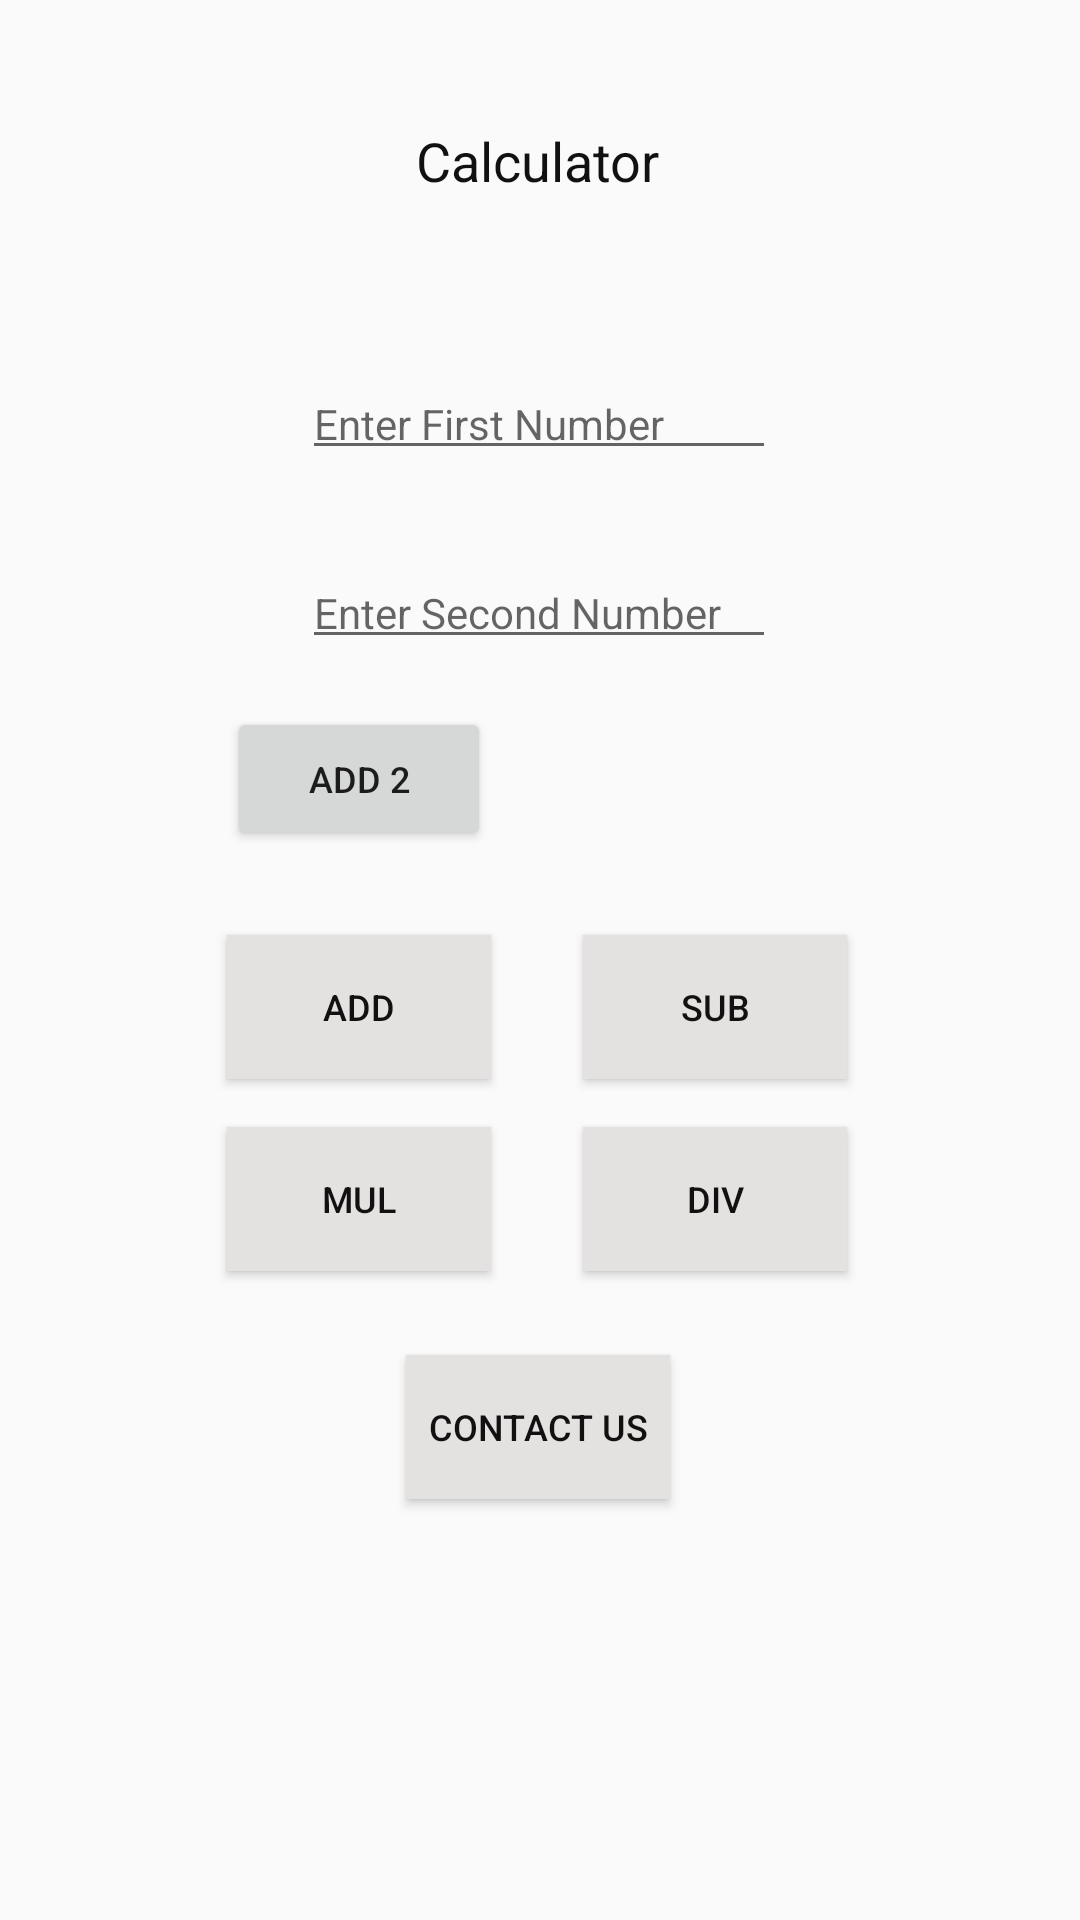

The Android layout XML behind this screen, and the referenced resources:
<!-- AndroidManifest.xml: application theme Theme.ActivityDemo -->
<!-- res/layout/activity_main.xml -->
<?xml version="1.0" encoding="utf-8"?>
<androidx.constraintlayout.widget.ConstraintLayout xmlns:android="http://schemas.android.com/apk/res/android"
    xmlns:app="http://schemas.android.com/apk/res-auto"
    xmlns:tools="http://schemas.android.com/tools"
    android:layout_width="match_parent"
    android:layout_height="match_parent"
    tools:context=".MainActivity">

    <TextView
        android:id="@+id/title"
        android:layout_width="wrap_content"
        android:layout_height="wrap_content"
        android:text="Calculator"
        android:textColor="#121111"
        android:textSize="18sp"
        app:layout_constraintBottom_toBottomOf="parent"
        app:layout_constraintEnd_toEndOf="parent"
        app:layout_constraintHorizontal_bias="0.498"
        app:layout_constraintLeft_toLeftOf="parent"
        app:layout_constraintRight_toRightOf="parent"
        app:layout_constraintStart_toStartOf="parent"
        app:layout_constraintTop_toTopOf="parent"
        app:layout_constraintVertical_bias="0.067" />

    <EditText
        android:id="@+id/num1"
        android:layout_width="158dp"
        android:layout_height="35dp"
        android:layout_marginTop="56dp"
        android:ems="10"
        android:hint="Enter First Number"
        android:inputType="number"
        android:textSize="14sp"
        app:layout_constraintEnd_toEndOf="parent"
        app:layout_constraintHorizontal_bias="0.498"
        app:layout_constraintStart_toStartOf="parent"
        app:layout_constraintTop_toBottomOf="@+id/title" />

    <EditText
        android:id="@+id/num2"
        android:layout_width="158dp"
        android:layout_height="35dp"
        android:layout_marginTop="28dp"
        android:ems="10"
        android:hint="Enter Second Number"
        android:inputType="number"
        android:textSize="14sp"
        app:layout_constraintEnd_toEndOf="parent"
        app:layout_constraintHorizontal_bias="0.498"
        app:layout_constraintStart_toStartOf="parent"
        app:layout_constraintTop_toBottomOf="@+id/num1" />

    <Button
        android:id="@+id/addButton"
        android:layout_width="wrap_content"
        android:layout_height="wrap_content"
        android:layout_marginTop="92dp"
        android:background="#EDE4E4"
        android:backgroundTint="#E4E1E1"
        android:onClick="calculate"
        android:text="ADD"
        android:textColor="#121010"
        android:textSize="12sp"
        app:layout_constraintEnd_toEndOf="parent"
        app:layout_constraintHorizontal_bias="0.278"
        app:layout_constraintStart_toStartOf="parent"
        app:layout_constraintTop_toBottomOf="@+id/num2" />

    <Button
        android:id="@+id/mulButton"
        android:layout_width="wrap_content"
        android:layout_height="wrap_content"
        android:layout_marginTop="16dp"
        android:background="#EDE4E4"
        android:backgroundTint="#E4E1E1"
        android:onClick="calculate"
        android:text="MUL"
        android:textColor="#121010"
        android:textSize="12sp"
        app:layout_constraintEnd_toEndOf="parent"
        app:layout_constraintHorizontal_bias="0.278"
        app:layout_constraintStart_toStartOf="parent"
        app:layout_constraintTop_toBottomOf="@+id/addButton" />

    <Button
        android:id="@+id/contactButton"
        android:layout_width="wrap_content"
        android:layout_height="wrap_content"
        android:layout_marginTop="232dp"
        android:background="#EDE4E4"
        android:backgroundTint="#E4E1E1"
        android:onClick="switchActivity"
        android:text="Contact Us"
        android:textColor="#121010"
        android:textSize="12sp"
        app:layout_constraintEnd_toEndOf="parent"
        app:layout_constraintHorizontal_bias="0.498"
        app:layout_constraintStart_toStartOf="parent"
        app:layout_constraintTop_toBottomOf="@+id/num2" />

    <Button
        android:id="@+id/subButton"
        android:layout_width="wrap_content"
        android:layout_height="wrap_content"
        android:layout_marginTop="92dp"
        android:background="#EDE4E4"
        android:backgroundTint="#E4E1E1"
        android:onClick="calculate"
        android:text="SUB"
        android:textColor="#121010"
        android:textSize="12sp"
        app:layout_constraintEnd_toEndOf="parent"
        app:layout_constraintHorizontal_bias="0.715"
        app:layout_constraintStart_toStartOf="parent"
        app:layout_constraintTop_toBottomOf="@+id/num2" />

    <Button
        android:id="@+id/divButton"
        android:layout_width="wrap_content"
        android:layout_height="wrap_content"
        android:layout_marginTop="16dp"
        android:background="#EDE4E4"
        android:backgroundTint="#E4E1E1"
        android:onClick="calculate"
        android:text="DIV"
        android:textColor="#121010"
        android:textSize="12sp"
        app:layout_constraintEnd_toEndOf="parent"
        app:layout_constraintHorizontal_bias="0.715"
        app:layout_constraintStart_toStartOf="parent"
        app:layout_constraintTop_toBottomOf="@+id/subButton" />

    <Button
        android:id="@+id/add2"
        android:layout_width="wrap_content"
        android:layout_height="wrap_content"
        android:layout_marginTop="16dp"
        android:onClick="add2"
        android:text="ADD 2"
        android:textSize="12sp"
        app:layout_constraintEnd_toEndOf="parent"
        app:layout_constraintHorizontal_bias="0.278"
        app:layout_constraintStart_toStartOf="parent"
        app:layout_constraintTop_toBottomOf="@+id/num2" />

    <TextView
        android:id="@+id/result"
        android:layout_width="50dp"
        android:layout_height="wrap_content"
        android:layout_marginTop="32dp"
        app:layout_constraintEnd_toEndOf="parent"
        app:layout_constraintHorizontal_bias="0.474"
        app:layout_constraintStart_toEndOf="@+id/add2"
        app:layout_constraintTop_toBottomOf="@+id/num2" />

</androidx.constraintlayout.widget.ConstraintLayout>
<!-- resources referenced by this layout -->
<resources>
  <style name="Theme.ActivityDemo" parent="Theme.AppCompat.DayNight.DarkActionBar">
          
          <item name="colorPrimary">@color/purple_500</item>
          <item name="colorPrimaryVariant">@color/purple_700</item>
          <item name="colorOnPrimary">@color/white</item>
          
          <item name="colorSecondary">@color/teal_200</item>
          <item name="colorSecondaryVariant">@color/teal_700</item>
          <item name="colorOnSecondary">@color/black</item>
          
          <item name="android:statusBarColor" tools:targetApi="l">?attr/colorPrimaryVariant</item>
          
      </style>
  <!-- not gathered from this repository: default colours our renderer supplied (Android Studio template values) -->
  <color name="purple_500">#FF6200EE</color>
  <color name="purple_700">#FF3700B3</color>
  <color name="teal_200">#FF03DAC5</color>
  <color name="teal_700">#FF018786</color>
  <color name="black">#FF000000</color>
  <color name="white">#FFFFFFFF</color>
</resources>
